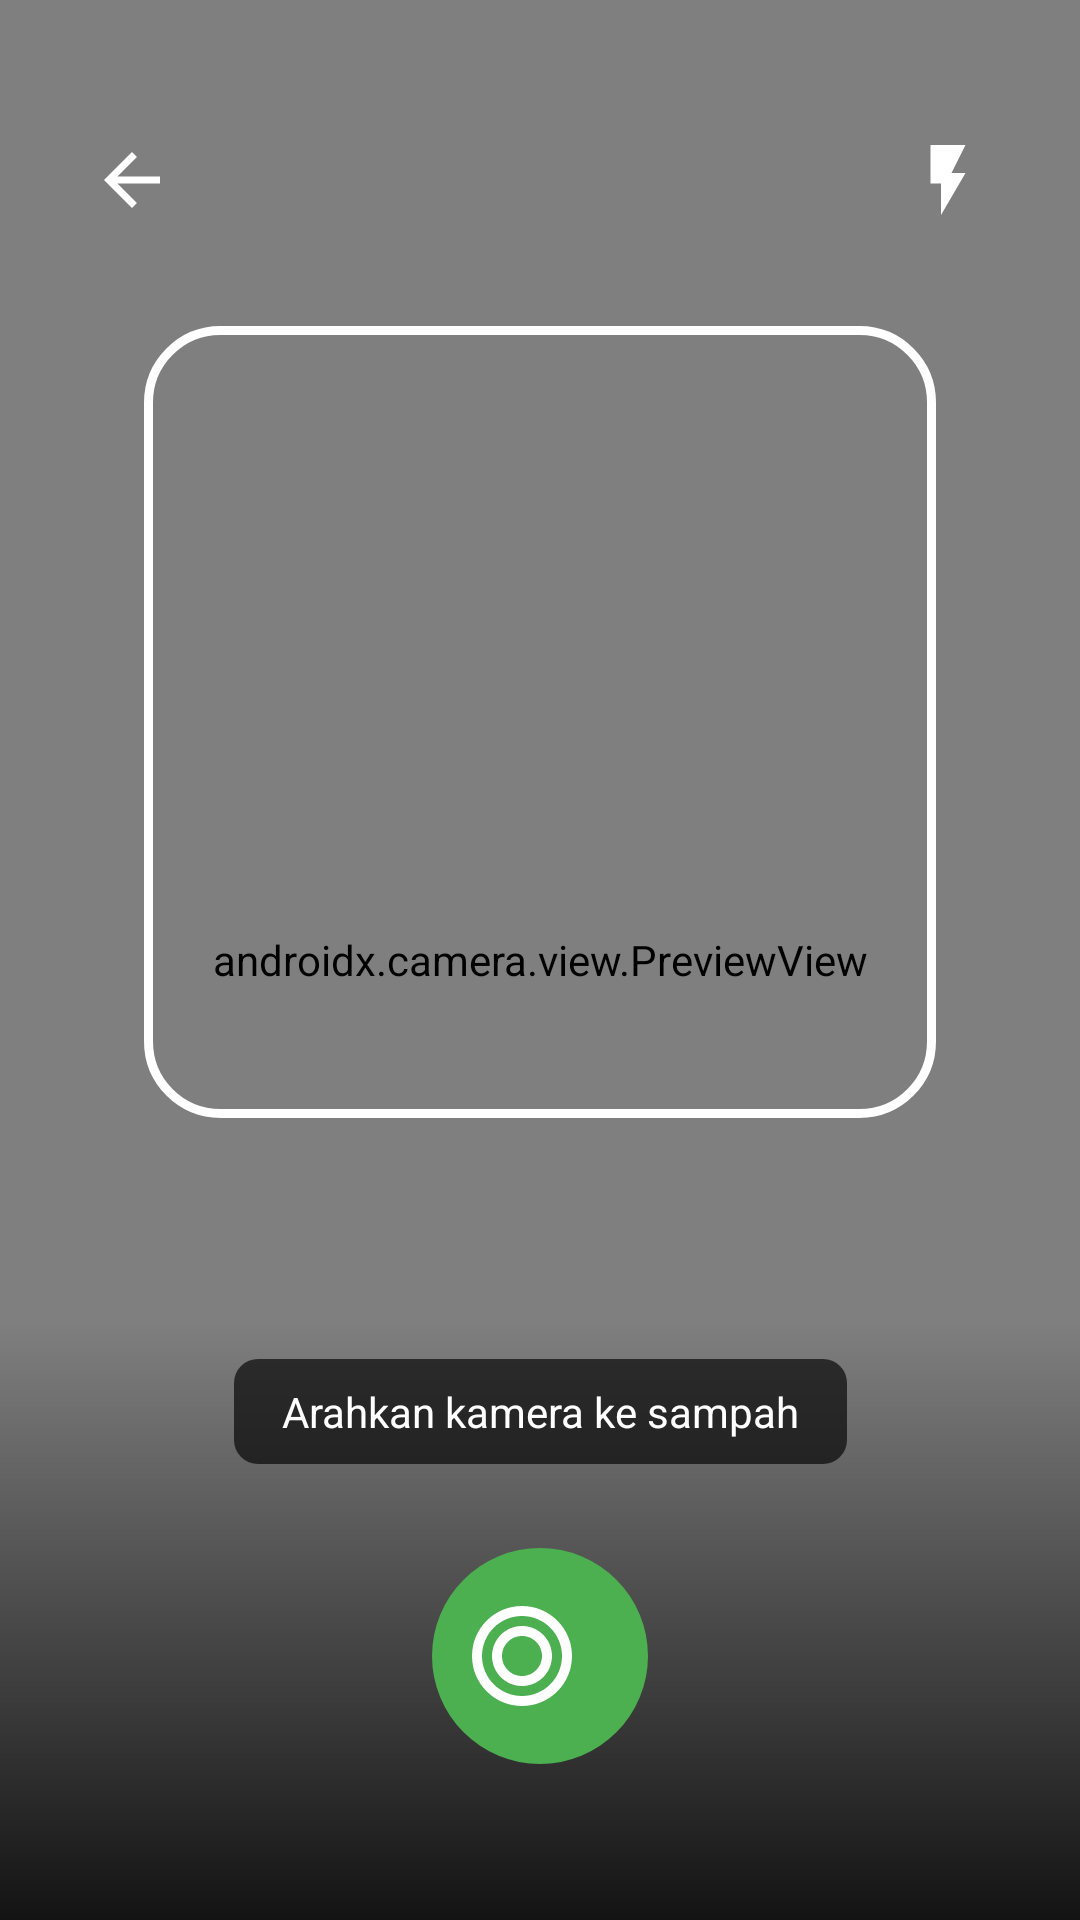

Reconstruct the res/layout file that produces this screen, plus the resources it refers to.
<!-- AndroidManifest.xml: activity theme Theme.EcotionBuddy -->
<!-- res/layout/activity_scan.xml -->
<?xml version="1.0" encoding="utf-8"?>
<androidx.constraintlayout.widget.ConstraintLayout xmlns:android="http://schemas.android.com/apk/res/android"
    xmlns:app="http://schemas.android.com/apk/res-auto"
    xmlns:tools="http://schemas.android.com/tools"
    android:layout_width="match_parent"
    android:layout_height="match_parent"
    android:background="@android:color/black"
    tools:context=".ScanActivity">

    <androidx.camera.view.PreviewView
        android:id="@+id/cameraPreview"
        android:layout_width="0dp"
        android:layout_height="0dp"
        app:layout_constraintBottom_toBottomOf="parent"
        app:layout_constraintEnd_toEndOf="parent"
        app:layout_constraintStart_toStartOf="parent"
        app:layout_constraintTop_toTopOf="parent"
        tools:ignore="MissingClass" />

    <View
        android:layout_width="0dp"
        android:layout_height="120dp"
        android:background="@drawable/scrim_gradient_top"
        app:layout_constraintEnd_toEndOf="parent"
        app:layout_constraintStart_toStartOf="parent"
        app:layout_constraintTop_toTopOf="parent" />

    <View
        android:layout_width="0dp"
        android:layout_height="200dp"
        android:background="@drawable/scrim_gradient_bottom"
        app:layout_constraintBottom_toBottomOf="parent"
        app:layout_constraintEnd_toEndOf="parent"
        app:layout_constraintStart_toStartOf="parent" />

    <com.google.android.material.button.MaterialButton
        android:id="@+id/backButton"
        style="?attr/materialIconButtonStyle"
        android:layout_width="wrap_content"
        android:layout_height="wrap_content"
        android:layout_marginStart="16dp"
        android:layout_marginTop="32dp"
        android:contentDescription="Kembali"
        app:icon="@drawable/ic_arrow_back"
        app:iconSize="28dp"
        app:iconTint="@android:color/white"
        app:layout_constraintStart_toStartOf="parent"
        app:layout_constraintTop_toTopOf="parent" />

    <com.google.android.material.button.MaterialButton
        android:id="@+id/flashButton"
        style="?attr/materialIconButtonStyle"
        android:layout_width="wrap_content"
        android:layout_height="wrap_content"
        android:layout_marginTop="32dp"
        android:layout_marginEnd="16dp"
        android:contentDescription="@string/toggle_flash_description"
        app:icon="@drawable/flash_camera2"
        app:iconSize="28dp"
        app:iconTint="@android:color/white"
        app:layout_constraintEnd_toEndOf="parent"
        app:layout_constraintTop_toTopOf="parent" />

    <View
        android:id="@+id/viewfinder"
        android:layout_width="0dp"
        android:layout_height="0dp"
        android:layout_margin="48dp"
        android:background="@drawable/viewfinder_overlay"
        app:layout_constraintBottom_toTopOf="@id/scanButton"
        app:layout_constraintDimensionRatio="1:1"
        app:layout_constraintEnd_toEndOf="parent"
        app:layout_constraintStart_toStartOf="parent"
        app:layout_constraintTop_toTopOf="parent"
        app:layout_constraintVertical_bias="0.4" />

    <TextView
        android:id="@+id/textHint"
        android:layout_width="wrap_content"
        android:layout_height="wrap_content"
        android:layout_marginBottom="24dp"
        android:background="@drawable/background_tag_dark"
        android:paddingHorizontal="16dp"
        android:paddingVertical="8dp"
        android:text="Arahkan kamera ke sampah"
        android:textColor="@android:color/white"
        android:textSize="14sp"
        app:layout_constraintBottom_toTopOf="@id/scanButton"
        app:layout_constraintEnd_toEndOf="parent"
        app:layout_constraintStart_toStartOf="parent" />

    <com.google.android.material.button.MaterialButton
        android:id="@+id/scanButton"
        style="@style/Widget.Material3.Button.IconButton.Filled"
        android:layout_width="80dp"
        android:layout_height="80dp"
        android:layout_marginBottom="48dp"
        android:contentDescription="Pindai Sampah"
        app:icon="@drawable/ic_scan_button"
        app:iconSize="40dp"
        app:iconTint="?attr/colorOnPrimary"
        app:layout_constraintBottom_toBottomOf="parent"
        app:layout_constraintEnd_toEndOf="parent"
        app:layout_constraintStart_toStartOf="parent" />

    <com.google.android.material.button.MaterialButton
        android:id="@+id/galleryButton"
        style="?attr/materialIconButtonStyle"
        android:layout_width="wrap_content"
        android:layout_height="wrap_content"
        android:contentDescription="Pilih dari Galeri"
        app:icon="@drawable/ic_gallery"
        app:iconSize="32dp"
        app:iconTint="@android:color/white"
        app:layout_constraintBottom_toBottomOf="@id/scanButton"
        app:layout_constraintEnd_toStartOf="@id/scanButton"
        app:layout_constraintStart_toStartOf="parent"
        app:layout_constraintTop_toTopOf="@id/scanButton" />

    <ProgressBar
        android:id="@+id/loadingIndicator"
        android:layout_width="wrap_content"
        android:layout_height="wrap_content"
        android:visibility="gone"
        tools:visibility="visible"
        app:layout_constraintTop_toTopOf="parent"
        app:layout_constraintBottom_toBottomOf="parent"
        app:layout_constraintStart_toStartOf="parent"
        app:layout_constraintEnd_toEndOf="parent"/>

</androidx.constraintlayout.widget.ConstraintLayout>
<!-- resources referenced by this layout -->
<resources>
  <!-- drawable background_tag_dark (drawable) -->
  <?xml version="1.0" encoding="utf-8"?>
  <shape xmlns:android="http://schemas.android.com/apk/res/android"
      android:shape="rectangle">
      <solid android:color="#A6000000" />
      <corners android:radius="8dp" />
  </shape>
  <!-- drawable flash_camera2 (drawable) -->
  <vector xmlns:android="http://schemas.android.com/apk/res/android"
      android:width="24dp"
      android:height="24dp"
      android:viewportWidth="24"
      android:viewportHeight="24">
      <path
          android:fillColor="@color/white"
          android:pathData="M7,2v11h3v9l7,-12h-4l4,-8z"/>
  </vector>
  <!-- drawable ic_arrow_back (drawable) -->
  <vector xmlns:android="http://schemas.android.com/apk/res/android"
      android:width="24dp"
      android:height="24dp"
      android:viewportWidth="24"
      android:viewportHeight="24">
      <path
          android:fillColor="?attr/colorOnSurface"
          android:pathData="M20,11H7.83l5.59-5.59L12,4l-8,8 8,8 1.41-1.41L7.83,13H20v-2z"/>
  </vector>
  <!-- drawable ic_scan_button (drawable) -->
  <vector xmlns:android="http://schemas.android.com/apk/res/android"
      android:width="24dp"
      android:height="24dp"
      android:viewportWidth="24"
      android:viewportHeight="24">
      <path
          android:fillColor="@android:color/white"
          android:pathData="M12,2C6.48,2 2,6.48 2,12s4.48,10 10,10s10,-4.48 10,-10S17.52,2 12,2zM12,20c-4.41,0 -8,-3.59 -8,-8s3.59,-8 8,-8s8,3.59 8,8S16.41,20 12,20zM12,6c-3.31,0 -6,2.69 -6,6s2.69,6 6,6s6,-2.69 6,-6S15.31,6 12,6zM12,16c-2.21,0 -4,-1.79 -4,-4s1.79,-4 4,-4s4,1.79 4,4S14.21,16 12,16z"/>
  </vector>
  <!-- drawable scrim_gradient_bottom (drawable) -->
  <?xml version="1.0" encoding="utf-8"?>
  <shape xmlns:android="http://schemas.android.com/apk/res/android">
      <gradient
          android:angle="90"
          android:endColor="@android:color/transparent"
          android:startColor="#D9000000" />
  </shape>
  <!-- drawable viewfinder_overlay (drawable) -->
  <?xml version="1.0" encoding="utf-8"?>
  <shape xmlns:android="http://schemas.android.com/apk/res/android"
      android:shape="rectangle">
      <stroke
          android:width="3dp"
          android:color="@android:color/white" />
      <corners android:radius="24dp" />
  </shape>
  <string name="toggle_flash_description">Nyalakan atau Matikan Flash</string>
  <style name="Theme.EcotionBuddy" parent="Base.Theme.EcotionBuddy" />
  <color name="white">#FFFFFF</color>
  <color name="green_primary">#4CAF50</color>
  <color name="text_on_primary">#FFFFFF</color>
  <color name="green_primary_light">#81C784</color>
  <color name="text_primary">#1B5E20</color>
  <color name="green_secondary">#66BB6A</color>
  <color name="green_secondary_light">#A5D6A7</color>
  <color name="text_secondary">#2E7D32</color>
  <color name="accent_orange">#FF5722</color>
  <color name="accent_orange_light">#FF8A65</color>
  <color name="accent_orange_dark">#D84315</color>
  <color name="background_light">#F8FAF0</color>
  <color name="text_on_surface">#1A1C19</color>
  <color name="surface_light">#FFFFFF</color>
  <color name="surface_variant">#F1F8E9</color>
  <color name="outline">#727970</color>
  <color name="outline_variant">#C2C9BF</color>
</resources>
